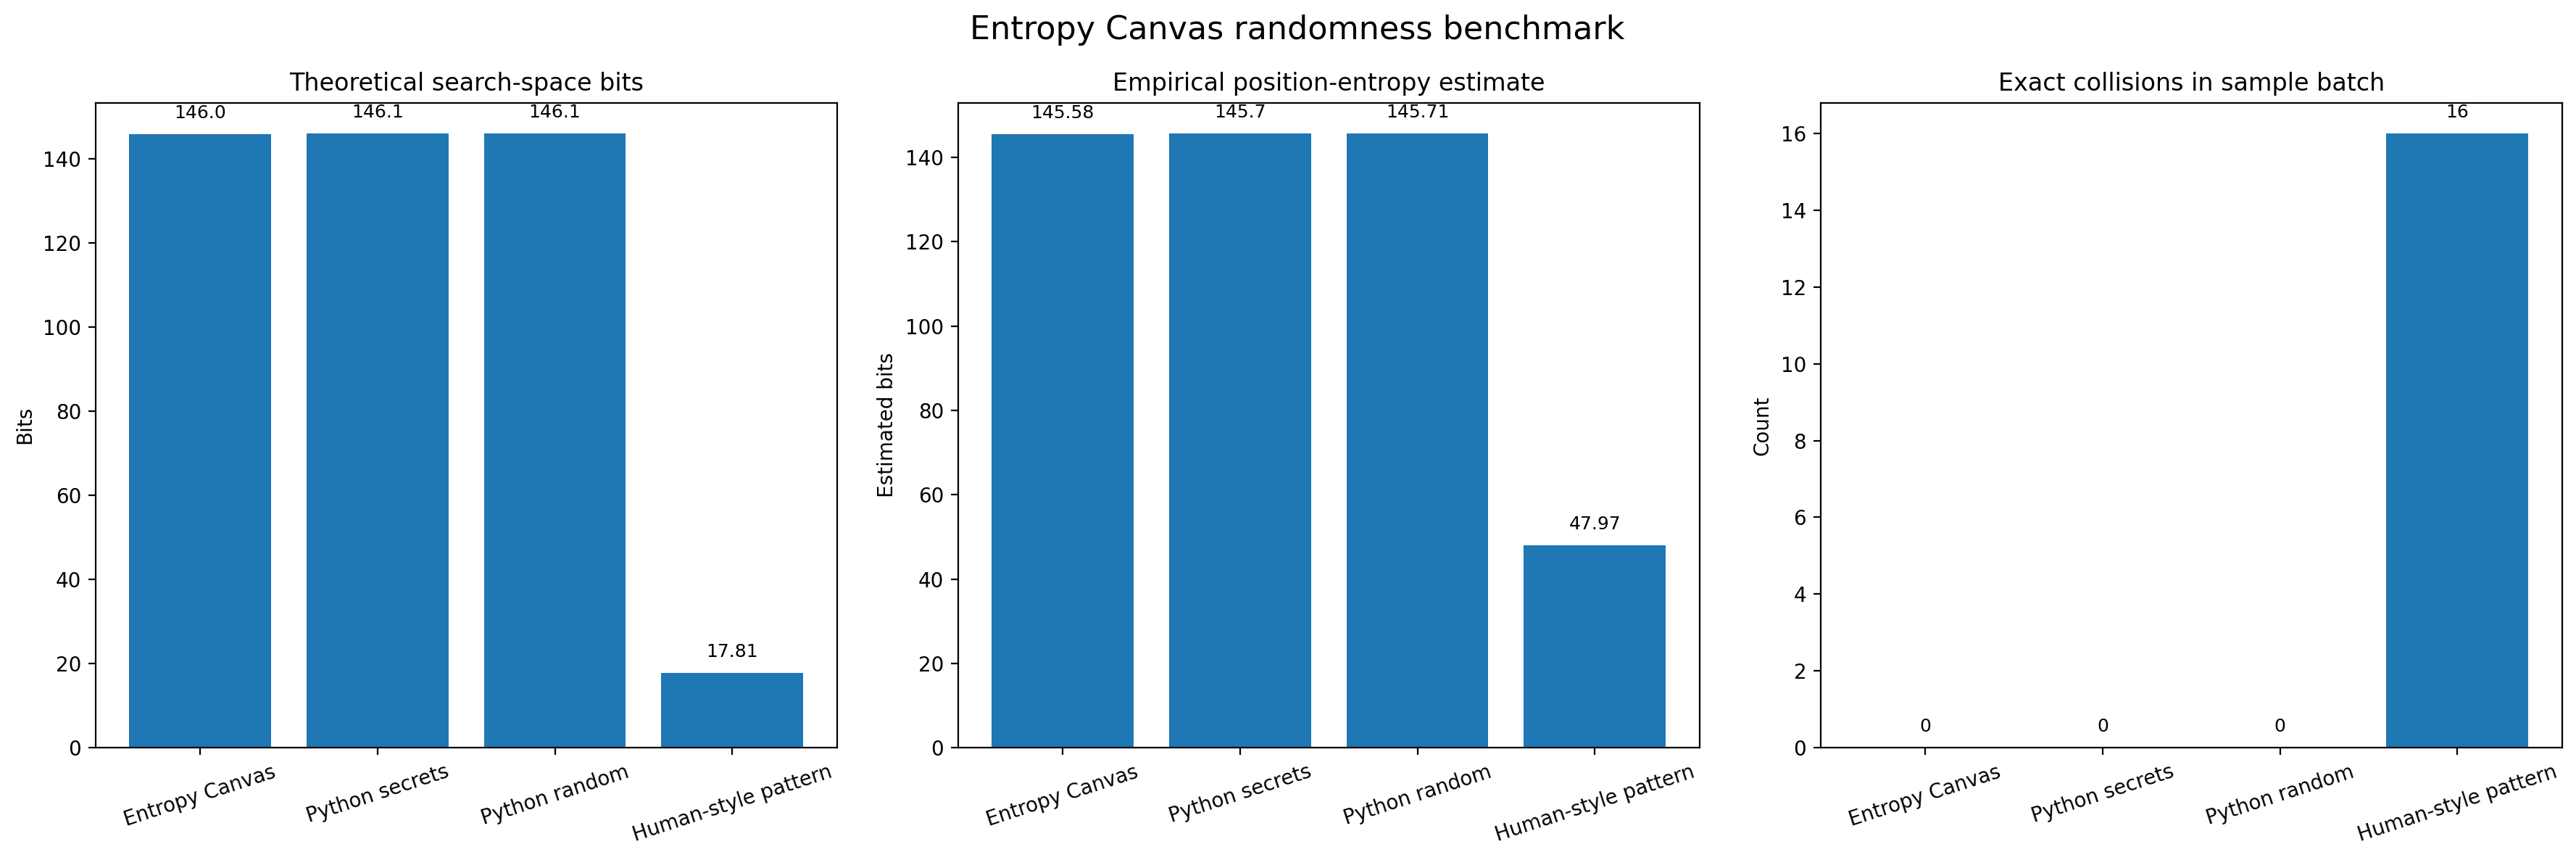

Source data for this figure (header and first rows):
method, samples, avg_length, theoretical_bits, avg_position_entropy_bits, empirical_total_entropy_bits, collisions, unique_outputs, observed_alphabet_size, cryptographic_rng, notes
Entropy Canvas, 3000, 24.0, 146.0, 6.066, 145.6, 0, 3000, 68, Yes, Entropy Canvas enterprise preset
Python secrets, 3000, 24.0, 146.1, 6.071, 145.7, 0, 3000, 68, Yes, OS-backed CSPRNG baseline
Python random, 3000, 24.0, 146.1, 6.071, 145.7, 0, 3000, 68, No, Mersenne Twister baseline
Human-style pattern, 3000, 13.23, 17.81, 3.626, 47.97, 16, 2984, 38, No, Simulated adjective+noun+2 digits+symbol
